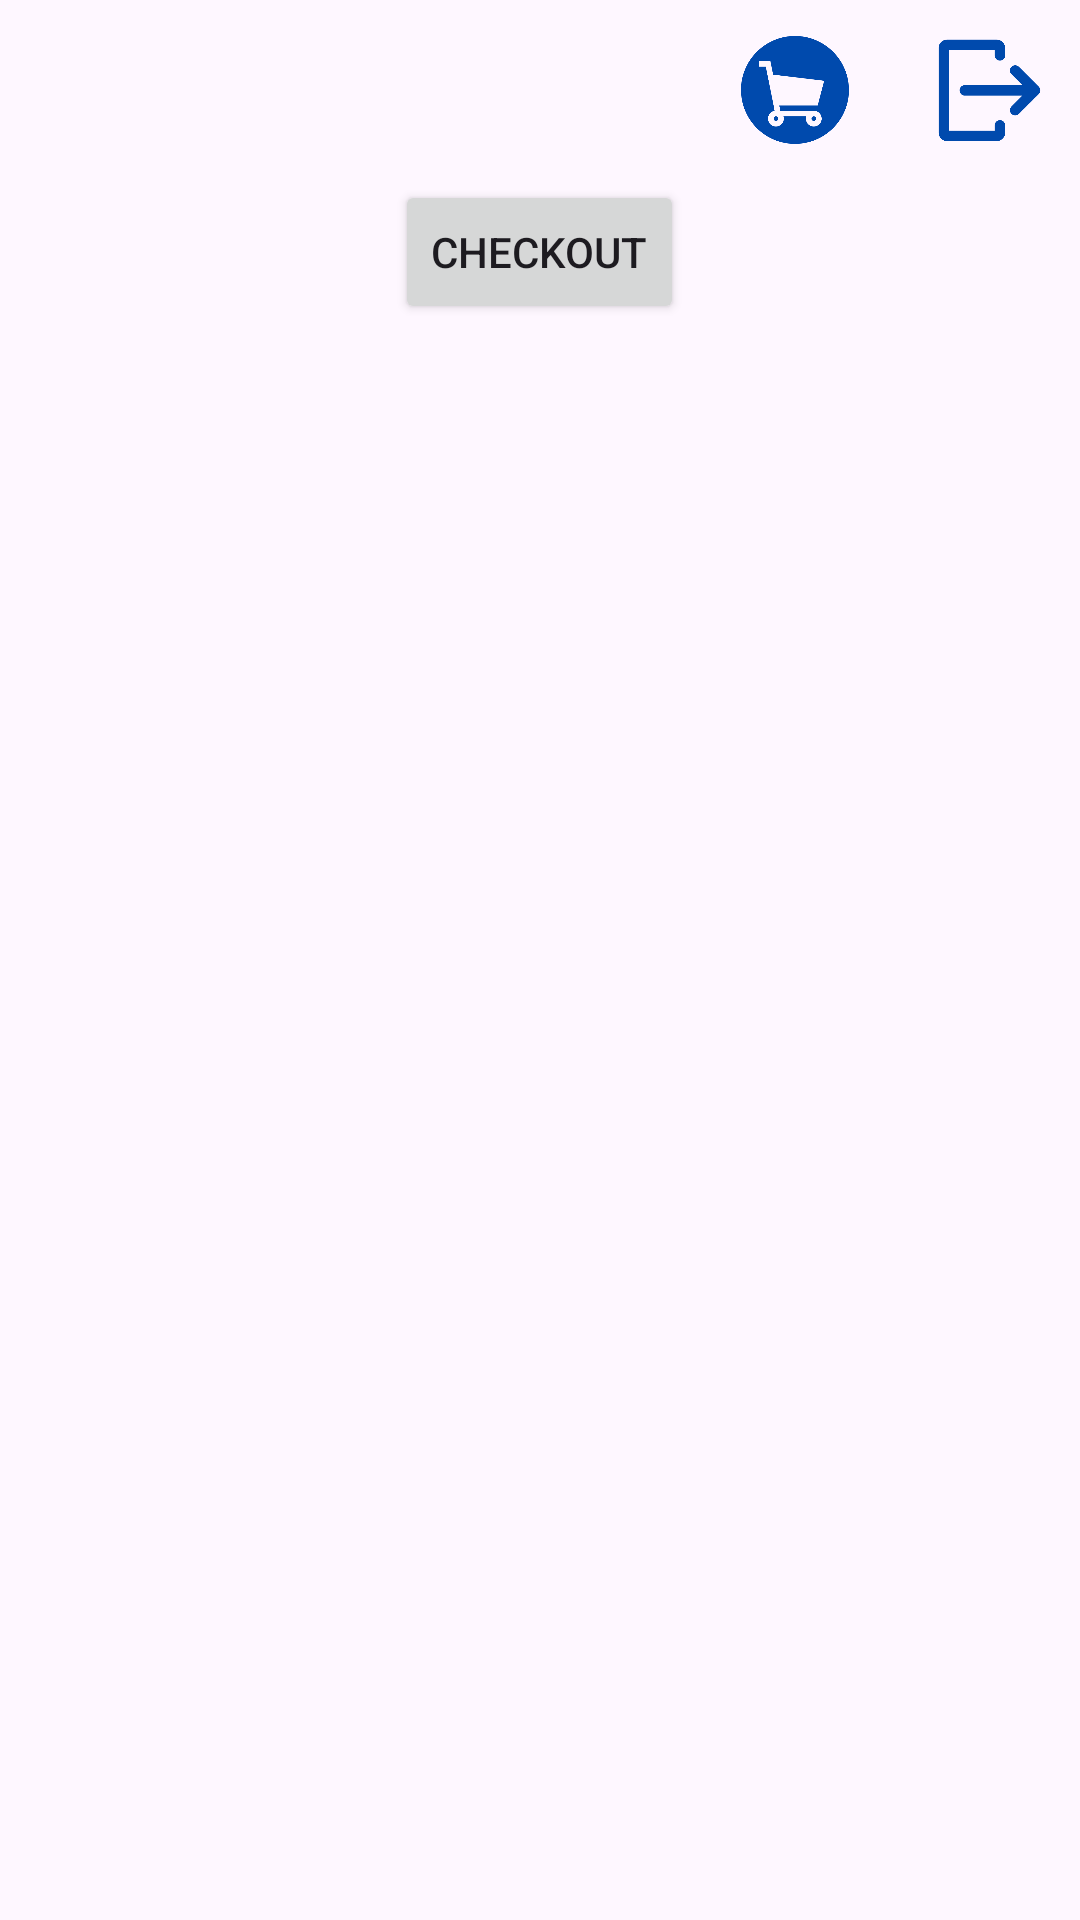

Layout XML and referenced resources for this Android screen:
<!-- AndroidManifest.xml: activity theme Theme.Material3.Light.NoActionBar -->
<!-- res/layout/activity_cart.xml -->
<?xml version="1.0" encoding="utf-8"?>
<LinearLayout xmlns:android="http://schemas.android.com/apk/res/android"
    xmlns:app="http://schemas.android.com/apk/res-auto"
    xmlns:tools="http://schemas.android.com/tools"
    android:layout_width="match_parent"
    android:layout_height="match_parent"
    tools:context=".CartActivity"
    android:orientation="vertical">

    <LinearLayout
        android:layout_width="match_parent"
        android:layout_height="wrap_content"
        android:padding="10dp"
        android:background="@color/purple"
        >

        <LinearLayout
            android:gravity="end"
            android:layout_width="match_parent"
            android:layout_height="wrap_content">
            <ImageButton
                android:id="@+id/cart"
                android:layout_width="40dp"
                android:layout_height="40dp"
                android:src="@drawable/shop"
                android:scaleType="fitCenter"
                android:background="#00000000"
                android:layout_marginRight="25dp"
                />

            <ImageButton
                android:id="@+id/logout"
                android:layout_width="40dp"
                android:layout_height="40dp"
                android:src="@drawable/logout"
                android:scaleType="fitCenter"
                android:background="#00000000"
                />

        </LinearLayout>
    </LinearLayout>

    <LinearLayout
        android:layout_width="match_parent"
        android:layout_height="match_parent"
        android:gravity="center_horizontal">
        <Button
            android:id="@+id/checkOut"
            android:layout_width="wrap_content"
            android:layout_height="wrap_content"
            android:text="@string/checkout"/>
    </LinearLayout>
</LinearLayout>
<!-- resources referenced by this layout -->
<resources>
  <!-- drawable logout: png bitmap (drawable, 7906 bytes) -->
  <!-- drawable shop: png bitmap (drawable, 14926 bytes) -->
  <string name="checkout">Checkout</string>
</resources>
